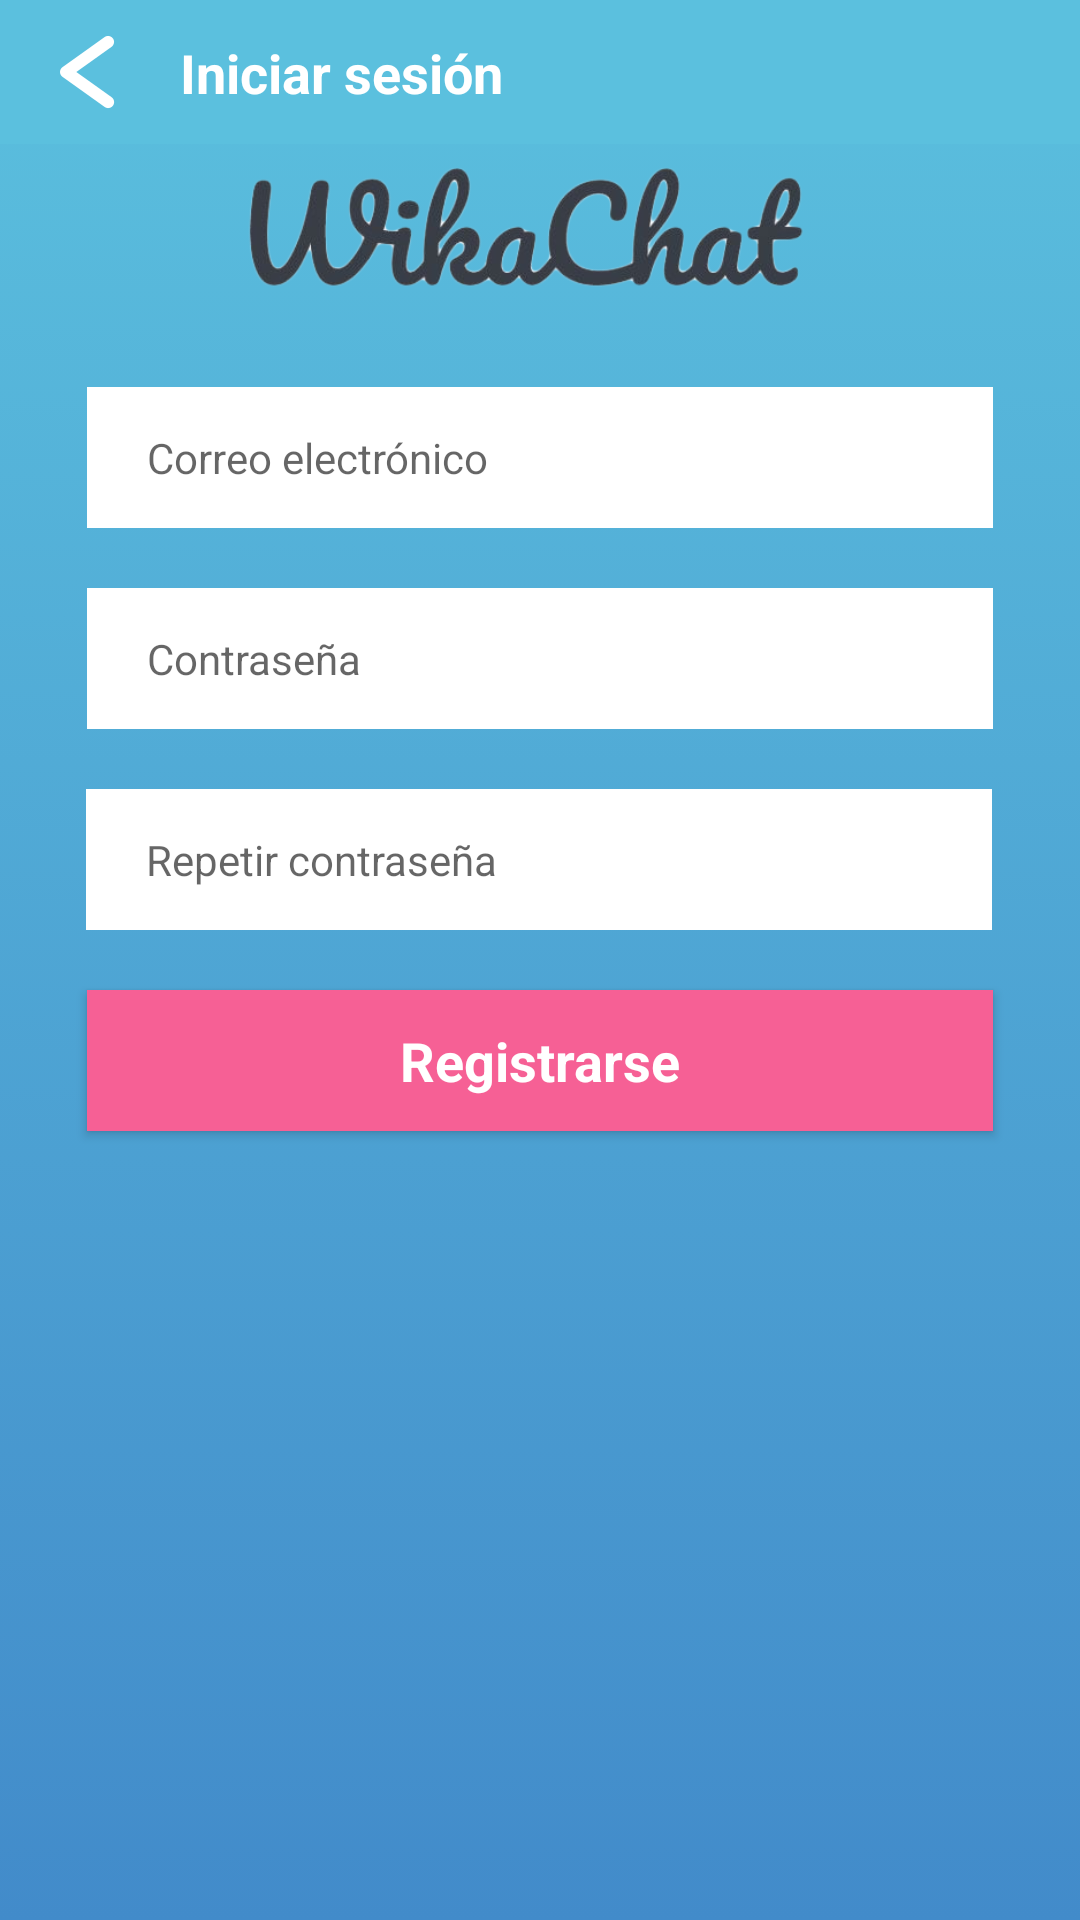

This screen was rendered from an Android layout file. Write that file and the resources it references.
<!-- AndroidManifest.xml: application theme AppTheme -->
<!-- res/layout/activity_register.xml -->
<?xml version="1.0" encoding="utf-8"?>
<androidx.constraintlayout.widget.ConstraintLayout xmlns:android="http://schemas.android.com/apk/res/android"
    xmlns:app="http://schemas.android.com/apk/res-auto"
    xmlns:tools="http://schemas.android.com/tools"
    android:id="@+id/relativeLayout"
    android:layout_width="match_parent"
    android:layout_height="match_parent"
    android:background="@drawable/main_background_gradient"
    tools:context=".activities.Login">

    <androidx.appcompat.widget.Toolbar
        android:id="@+id/toolbar"
        android:layout_width="match_parent"
        android:layout_height="48dp"
        android:background="@color/colorPrimary"
        app:layout_constraintStart_toStartOf="parent"
        app:layout_constraintTop_toTopOf="parent" />

    <ImageView
        android:id="@+id/img_title"
        android:layout_width="198dp"
        android:layout_height="58dp"
        android:layout_marginTop="20dp"
        android:layout_marginBottom="500dp"
        app:layout_constraintBottom_toBottomOf="parent"
        app:layout_constraintEnd_toEndOf="parent"
        app:layout_constraintStart_toStartOf="parent"
        app:layout_constraintTop_toTopOf="parent"
        app:srcCompat="@drawable/title" />

    <Button
        android:id="@+id/btn_signin"
        style="@style/AccentButton"
        android:layout_width="302dp"
        android:layout_height="47dp"
        android:layout_marginTop="20dp"
        android:text="@string/signup"
        app:layout_constraintEnd_toEndOf="parent"
        app:layout_constraintStart_toStartOf="parent"
        app:layout_constraintTop_toBottomOf="@+id/tx_password2" />


    <EditText
        android:id="@+id/tx_email"
        style="@style/NormalInput"
        android:layout_width="302dp"
        android:layout_height="47dp"
        android:layout_marginTop="20dp"
        android:ems="10"
        android:fontFamily="sans-serif"
        android:hint="@string/email"
        android:inputType="textEmailAddress"
        app:layout_constraintEnd_toEndOf="parent"
        app:layout_constraintStart_toStartOf="parent"
        app:layout_constraintTop_toBottomOf="@+id/img_title" />

    <EditText
        android:id="@+id/tx_password"
        style="@style/NormalInput"
        android:layout_width="302dp"
        android:layout_height="47dp"
        android:layout_marginTop="20dp"
        android:ems="10"
        android:hint="@string/password"
        android:inputType="textPassword"
        app:layout_constraintEnd_toEndOf="parent"
        app:layout_constraintStart_toStartOf="parent"
        app:layout_constraintTop_toBottomOf="@+id/tx_email" />

    <EditText
        android:id="@+id/tx_password2"
        style="@style/NormalInput"
        android:layout_width="302dp"
        android:layout_height="47dp"
        android:layout_marginTop="20dp"
        android:ems="10"
        android:hint="@string/repeat_password"
        android:inputType="textPassword"
        app:layout_constraintEnd_toEndOf="parent"
        app:layout_constraintHorizontal_bias="0.495"
        app:layout_constraintStart_toStartOf="parent"
        app:layout_constraintTop_toBottomOf="@+id/tx_password" />

    <TextView
        android:id="@+id/tv_contact_name"
        android:layout_width="wrap_content"
        android:layout_height="wrap_content"
        android:layout_marginStart="15dp"
        android:text="@string/title_login"
        android:textColor="@android:color/white"
        android:textSize="18dp"
        android:textStyle="bold"
        app:layout_constraintBottom_toBottomOf="@+id/toolbar"
        app:layout_constraintStart_toEndOf="@+id/btn_back_arrow"
        app:layout_constraintTop_toTopOf="@+id/toolbar" />

    <ImageButton
        android:id="@+id/btn_back_arrow"
        android:layout_width="30dp"
        android:layout_height="30dp"
        android:layout_marginStart="15dp"
        android:background="@drawable/back_arrow"
        app:layout_constraintBottom_toBottomOf="@+id/toolbar"
        app:layout_constraintStart_toStartOf="@+id/toolbar"
        app:layout_constraintTop_toTopOf="@+id/toolbar"
        app:srcCompat="@drawable/transparent" />

</androidx.constraintlayout.widget.ConstraintLayout>
<!-- resources referenced by this layout -->
<resources>
  <color name="colorPrimary">#5BC0DE</color>
  <!-- drawable back_arrow: png bitmap (drawable-v24, 3722 bytes) -->
  <!-- drawable main_background_gradient (drawable-v24) -->
  <?xml version="1.0" encoding="utf-8"?>
  <selector xmlns:android="http://schemas.android.com/apk/res/android" android:layout_height="731dp" android:layout_width="413dp">
      <item>
          <shape>
              <gradient
                  android:angle="90"
                  android:startColor="#428BCA"
                  android:endColor="#5BC0DE"
                  android:type="linear" />
          </shape>
      </item>
  </selector>
  <!-- drawable title: png bitmap (drawable-v24, 62156 bytes) -->
  <!-- drawable transparent: png bitmap (drawable-v24, 17853 bytes) -->
  <string name="email">Correo electrónico</string>
  <string name="password">Contraseña</string>
  <string name="repeat_password">Repetir contraseña</string>
  <string name="signup">Registrarse</string>
  <string name="title_login">Iniciar sesión</string>
  <style name="AccentButton" parent="android:Widget.Button">
          <item name="android:textColor">#ffffff</item>
          <item name="android:textStyle">bold</item>
          <item name="android:paddingLeft">0dp</item>
          <item name="android:typeface">normal</item>
          <item name="android:background">#F66095</item>
          <item name="android:textSize">18sp</item>
          <item name="android:fontFamily">sans-serif</item>
      </style>
  <style name="NormalInput" parent="android:Widget.EditText">
          <item name="android:textColor">#909090</item>
          <item name="android:textStyle">normal</item>
          <item name="android:paddingLeft">20dp</item>
          <item name="android:typeface">normal</item>
          <item name="android:background">#ffffff</item>
          <item name="android:textSize">14sp</item>
          <item name="android:fontFamily">sans-serif</item>
      </style>
  <style name="AppTheme" parent="Theme.AppCompat.Light.NoActionBar">
          
          <item name="colorPrimary">@color/colorPrimary</item>
          <item name="colorPrimaryDark">@color/colorPrimaryDark</item>
          <item name="colorAccent">@color/colorAccent</item>
      </style>
  <color name="colorPrimaryDark">#428BCA</color>
  <color name="colorAccent">#F66095</color>
</resources>
